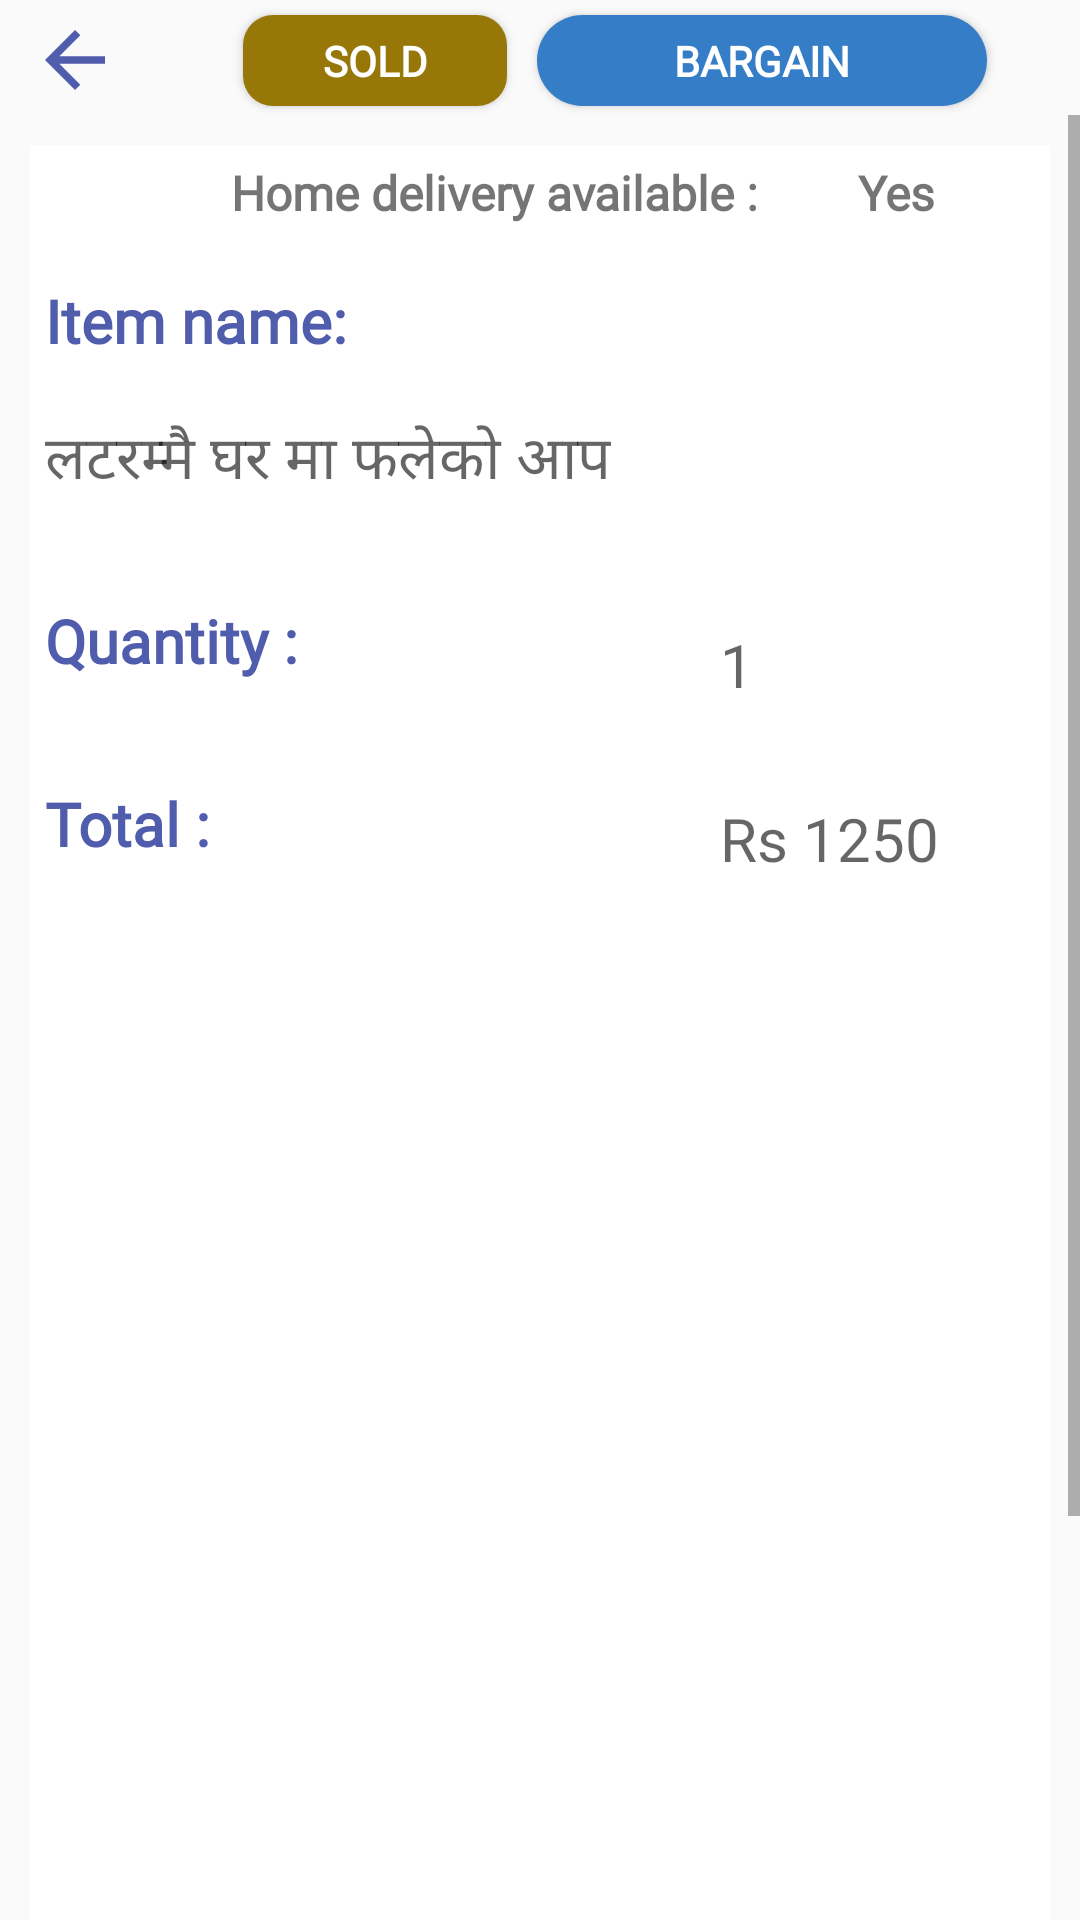

Android layout source for this screen:
<!-- AndroidManifest.xml: application theme AppTheme -->
<!-- res/layout/activity_item_description.xml -->
<?xml version="1.0" encoding="utf-8"?>
<LinearLayout xmlns:android="http://schemas.android.com/apk/res/android"
    xmlns:app="http://schemas.android.com/apk/res-auto"
    xmlns:tools="http://schemas.android.com/tools"
    android:layout_width="match_parent"
    android:layout_height="match_parent"
    android:orientation="vertical"
    android:weightSum="10"
    tools:context=".ItemDescription">

    <RelativeLayout
        android:layout_width="match_parent"
        android:layout_height="0dp"
        android:layout_weight="0.6">

        <Button
            android:id="@+id/sold"
            android:layout_width="wrap_content"
            android:layout_height="wrap_content"
            android:background="@drawable/signupbtn_design"
            android:text="SOLD"
            android:textStyle="bold"
            android:layout_marginTop="5dp"
            android:layout_marginEnd="10dp"
            android:layout_marginBottom="3dp"
            android:fontFamily="@font/rajdhani_medium"
            android:layout_toLeftOf="@id/openchat"
            android:textColor="@color/colorPrimaryDark" />

        <Button
            android:id="@+id/openchat"
            android:layout_width="150dp"
            android:layout_height="wrap_content"
            android:layout_alignParentEnd="true"
            android:layout_marginLeft="230dp"
            android:layout_marginTop="5dp"
            android:layout_marginEnd="31dp"
            android:layout_marginBottom="3dp"
            android:background="@drawable/loginbtn_design"
            android:fontFamily="@font/rajdhani_medium"
            android:text="Bargain"
            android:textColor="@color/colorPrimaryDark"
            android:textStyle="bold" />

        <ImageView
            android:layout_width="40dp"
            android:layout_height="30dp"
            android:layout_marginLeft="5dp"
            android:layout_marginTop="5dp"
            android:onClick="gobacktomain"
            android:src="@drawable/backarrow" />

    </RelativeLayout>

    <LinearLayout
        android:layout_width="match_parent"
        android:layout_height="0dp"
        android:layout_weight="9.4"

        android:orientation="vertical">


        <ScrollView
            android:layout_width="match_parent"
            android:layout_height="match_parent">

            <RelativeLayout
                android:layout_width="match_parent"
                android:layout_height="match_parent"
                android:layout_margin="10dp"
                android:background="#fff">

                <TextView
                    android:layout_width="wrap_content"
                    android:layout_height="wrap_content"
                    android:layout_alignParentEnd="true"
                    android:layout_marginLeft="150dp"
                    android:layout_marginTop="5dp"
                    android:layout_marginEnd="97dp"
                    android:fontFamily="@font/rajdhani_medium"
                    android:text="Home delivery available :"
                    android:textSize="16sp"
                    android:textStyle="bold" />

                <TextView
                    android:id="@+id/deliverystatus"
                    android:layout_width="wrap_content"
                    android:layout_height="wrap_content"
                    android:layout_alignParentEnd="true"
                    android:layout_marginLeft="350dp"
                    android:layout_marginTop="5dp"
                    android:layout_marginEnd="38dp"
                    android:fontFamily="@font/rajdhani_medium"
                    android:text="Yes"
                    android:textSize="16sp"
                    android:textStyle="bold" />

                <TextView
                    android:layout_width="match_parent"
                    android:layout_height="wrap_content"
                    android:layout_marginTop="40dp"
                    android:fontFamily="@font/rajdhani_medium"
                    android:padding="5dp"
                    android:text="Item name:"
                    android:textColor="@color/Purple"
                    android:textSize="20sp"
                    android:textStyle="bold" />

                <TextView
                    android:id="@+id/textviewitem"
                    android:layout_width="wrap_content"
                    android:layout_height="wrap_content"
                    android:layout_alignParentStart="true"
                    android:layout_marginStart="0dp"
                    android:layout_marginTop="85dp"
                    android:layout_marginBottom="10dp"
                    android:hint="लटरम्मै घर मा फलेको आप"
                    android:padding="5dp"
                    android:textSize="20sp" />

                <View
                    android:id="@+id/divider2"
                    android:layout_width="match_parent"
                    android:layout_height="5dp"
                    android:layout_below="@+id/textviewitem"
                    android:background="@color/colorPrimaryDark" />


                <TextView
                    android:layout_width="match_parent"
                    android:layout_height="wrap_content"
                    android:layout_below="@id/divider2"
                    android:layout_alignParentEnd="true"
                    android:layout_marginTop="7dp"
                    android:layout_marginEnd="0dp"
                    android:fontFamily="@font/rajdhani_medium"
                    android:padding="5dp"
                    android:text="Quantity :"
                    android:textColor="@color/Purple"
                    android:textSize="20dp"
                    android:textStyle="bold" />

                <TextView
                    android:id="@+id/textviewquantity"
                    android:layout_width="wrap_content"
                    android:layout_height="wrap_content"
                    android:layout_below="@id/divider2"
                    android:layout_marginLeft="220dp"
                    android:layout_marginTop="10dp"
                    android:fontFamily="@font/rajdhani_medium"
                    android:hint="1"
                    android:padding="10dp"
                    android:textSize="20sp" />


                <View
                    android:id="@+id/divider4"
                    android:layout_width="match_parent"
                    android:layout_height="1dp"
                    android:layout_below="@+id/textviewquantity"
                    android:background="@color/colorPrimaryDark" />

                <TextView
                    android:layout_width="match_parent"
                    android:layout_height="wrap_content"
                    android:layout_below="@id/divider4"
                    android:layout_alignParentEnd="true"
                    android:layout_marginTop="10dp"
                    android:layout_marginEnd="0dp"
                    android:fontFamily="@font/rajdhani_medium"
                    android:padding="5dp"
                    android:text="Total :"
                    android:textColor="@color/Purple"
                    android:textSize="20sp"
                    android:textStyle="bold" />

                <TextView
                    android:id="@+id/textviewtotal"
                    android:layout_width="wrap_content"
                    android:layout_height="49dp"
                    android:layout_below="@id/divider4"
                    android:layout_marginLeft="220dp"
                    android:layout_marginTop="10dp"
                    android:fontFamily="@font/rajdhani_medium"
                    android:hint="Rs 1250"
                    android:padding="10dp"
                    android:textSize="20sp" />

                <View
                    android:id="@+id/divider5"
                    android:layout_width="match_parent"
                    android:layout_height="5dp"
                    android:layout_below="@+id/textviewtotal"
                    android:background="@color/colorPrimaryDark" />

                <ImageView
                    android:id="@+id/imageview"
                    android:layout_width="match_parent"
                    android:layout_height="300dp"
                    android:layout_below="@id/divider5"
                    android:layout_alignParentStart="true"
                    android:layout_alignParentEnd="true"
                    android:layout_marginStart="0dp"
                    android:layout_marginTop="15dp"
                    android:layout_marginEnd="0dp"
                    android:fitsSystemWindows="true" />

                <View
                    android:id="@+id/divider6"
                    android:layout_width="match_parent"
                    android:layout_height="5dp"
                    android:layout_below="@+id/imageview"
                    android:background="@color/colorPrimaryDark" />

                <TextView
                    android:id="@+id/textviewdesc"
                    android:layout_width="match_parent"
                    android:layout_height="wrap_content"
                    android:layout_below="@id/divider6"
                    android:layout_marginTop="10dp"
                    android:fontFamily="@font/rajdhani_medium"
                    android:padding="5dp"
                    android:text="Short description :"
                    android:textColor="@color/Purple"
                    android:textSize="20sp"
                    android:textStyle="bold" />

                <TextView
                    android:id="@+id/textviewdescresult"
                    android:layout_width="match_parent"
                    android:layout_height="wrap_content"
                    android:layout_below="@id/textviewdesc"
                    android:layout_alignParentEnd="true"

                    android:layout_marginEnd="0dp"
                    android:fontFamily="@font/rajdhani_medium"
                    android:hint="एकदमै ओर्गानिक आप हो | घरमा खाने कोइ भएनन् तेही कारणले बेच्न आटेको"
                    android:padding="5dp"
                    android:textSize="20sp" />

                <View
                    android:id="@+id/divider7"
                    android:layout_width="match_parent"
                    android:layout_height="1dp"
                    android:layout_below="@+id/textviewdescresult"
                    android:background="@color/colorPrimaryDark" />

                <TextView
                    android:layout_width="match_parent"
                    android:layout_height="wrap_content"
                    android:layout_below="@id/divider7"
                    android:layout_alignParentEnd="true"
                    android:layout_marginTop="10dp"
                    android:layout_marginEnd="0dp"
                    android:layout_marginBottom="20dp"
                    android:fontFamily="@font/rajdhani_medium"
                    android:padding="5dp"
                    android:text="Seller's name :"
                    android:textColor="@color/Purple"
                    android:textSize="20sp"
                    android:textStyle="bold" />

                <TextView
                    android:id="@+id/textviewsellersname"
                    android:layout_width="wrap_content"
                    android:layout_height="wrap_content"
                    android:layout_below="@id/divider7"
                    android:layout_marginLeft="140dp"
                    android:layout_marginTop="10dp"
                    android:layout_marginBottom="20dp"
                    android:fontFamily="@font/rajdhani_medium"
                    android:hint="शीर्षक राज गौतम"
                    android:padding="5dp"
                    android:textSize="20sp" />

            </RelativeLayout>


        </ScrollView>

    </LinearLayout>

</LinearLayout>
<!-- resources referenced by this layout -->
<resources>
  <color name="Purple">#505CAC</color>
  <color name="colorPrimaryDark">#FFFFFF</color>
  <!-- drawable backarrow (drawable) -->
  <vector xmlns:android="http://schemas.android.com/apk/res/android"
      android:width="24dp"
      android:height="24dp"
      android:tint="@color/Purple"
      android:viewportWidth="24.0"
      android:viewportHeight="24.0">
      <path
          android:fillColor="#FFFFFF"
          android:pathData="M20,11H7.83l5.59,-5.59L12,4l-8,8 8,8 1.41,-1.41L7.83,13H20v-2z" />
  </vector>
  <!-- drawable loginbtn_design (drawable) -->
  <?xml version="1.0" encoding="utf-8"?>
  <shape xmlns:android="http://schemas.android.com/apk/res/android"
      android:shape="rectangle">
      <solid
          android:color="#357EC7"/>
  
      <corners
          android:radius="25dp"/>
  
  </shape>
  <!-- drawable signupbtn_design (drawable) -->
  <?xml version="1.0" encoding="utf-8"?>
  <shape xmlns:android="http://schemas.android.com/apk/res/android"
      android:shape="rectangle">
      <solid
          android:color="#987709"/>
  
      <corners
          android:radius="10dp"/>
  
  </shape>
  <style name="AppTheme" parent="Theme.AppCompat.Light.NoActionBar">
          
          <item name="colorPrimary">@color/Purple</item>
          <item name="colorPrimaryDark">@color/colorPrimaryDark</item>
          <item name="colorAccent">@color/colorAccent</item>
  
  
  
  
      </style>
  <color name="colorAccent">#009688</color>
</resources>
